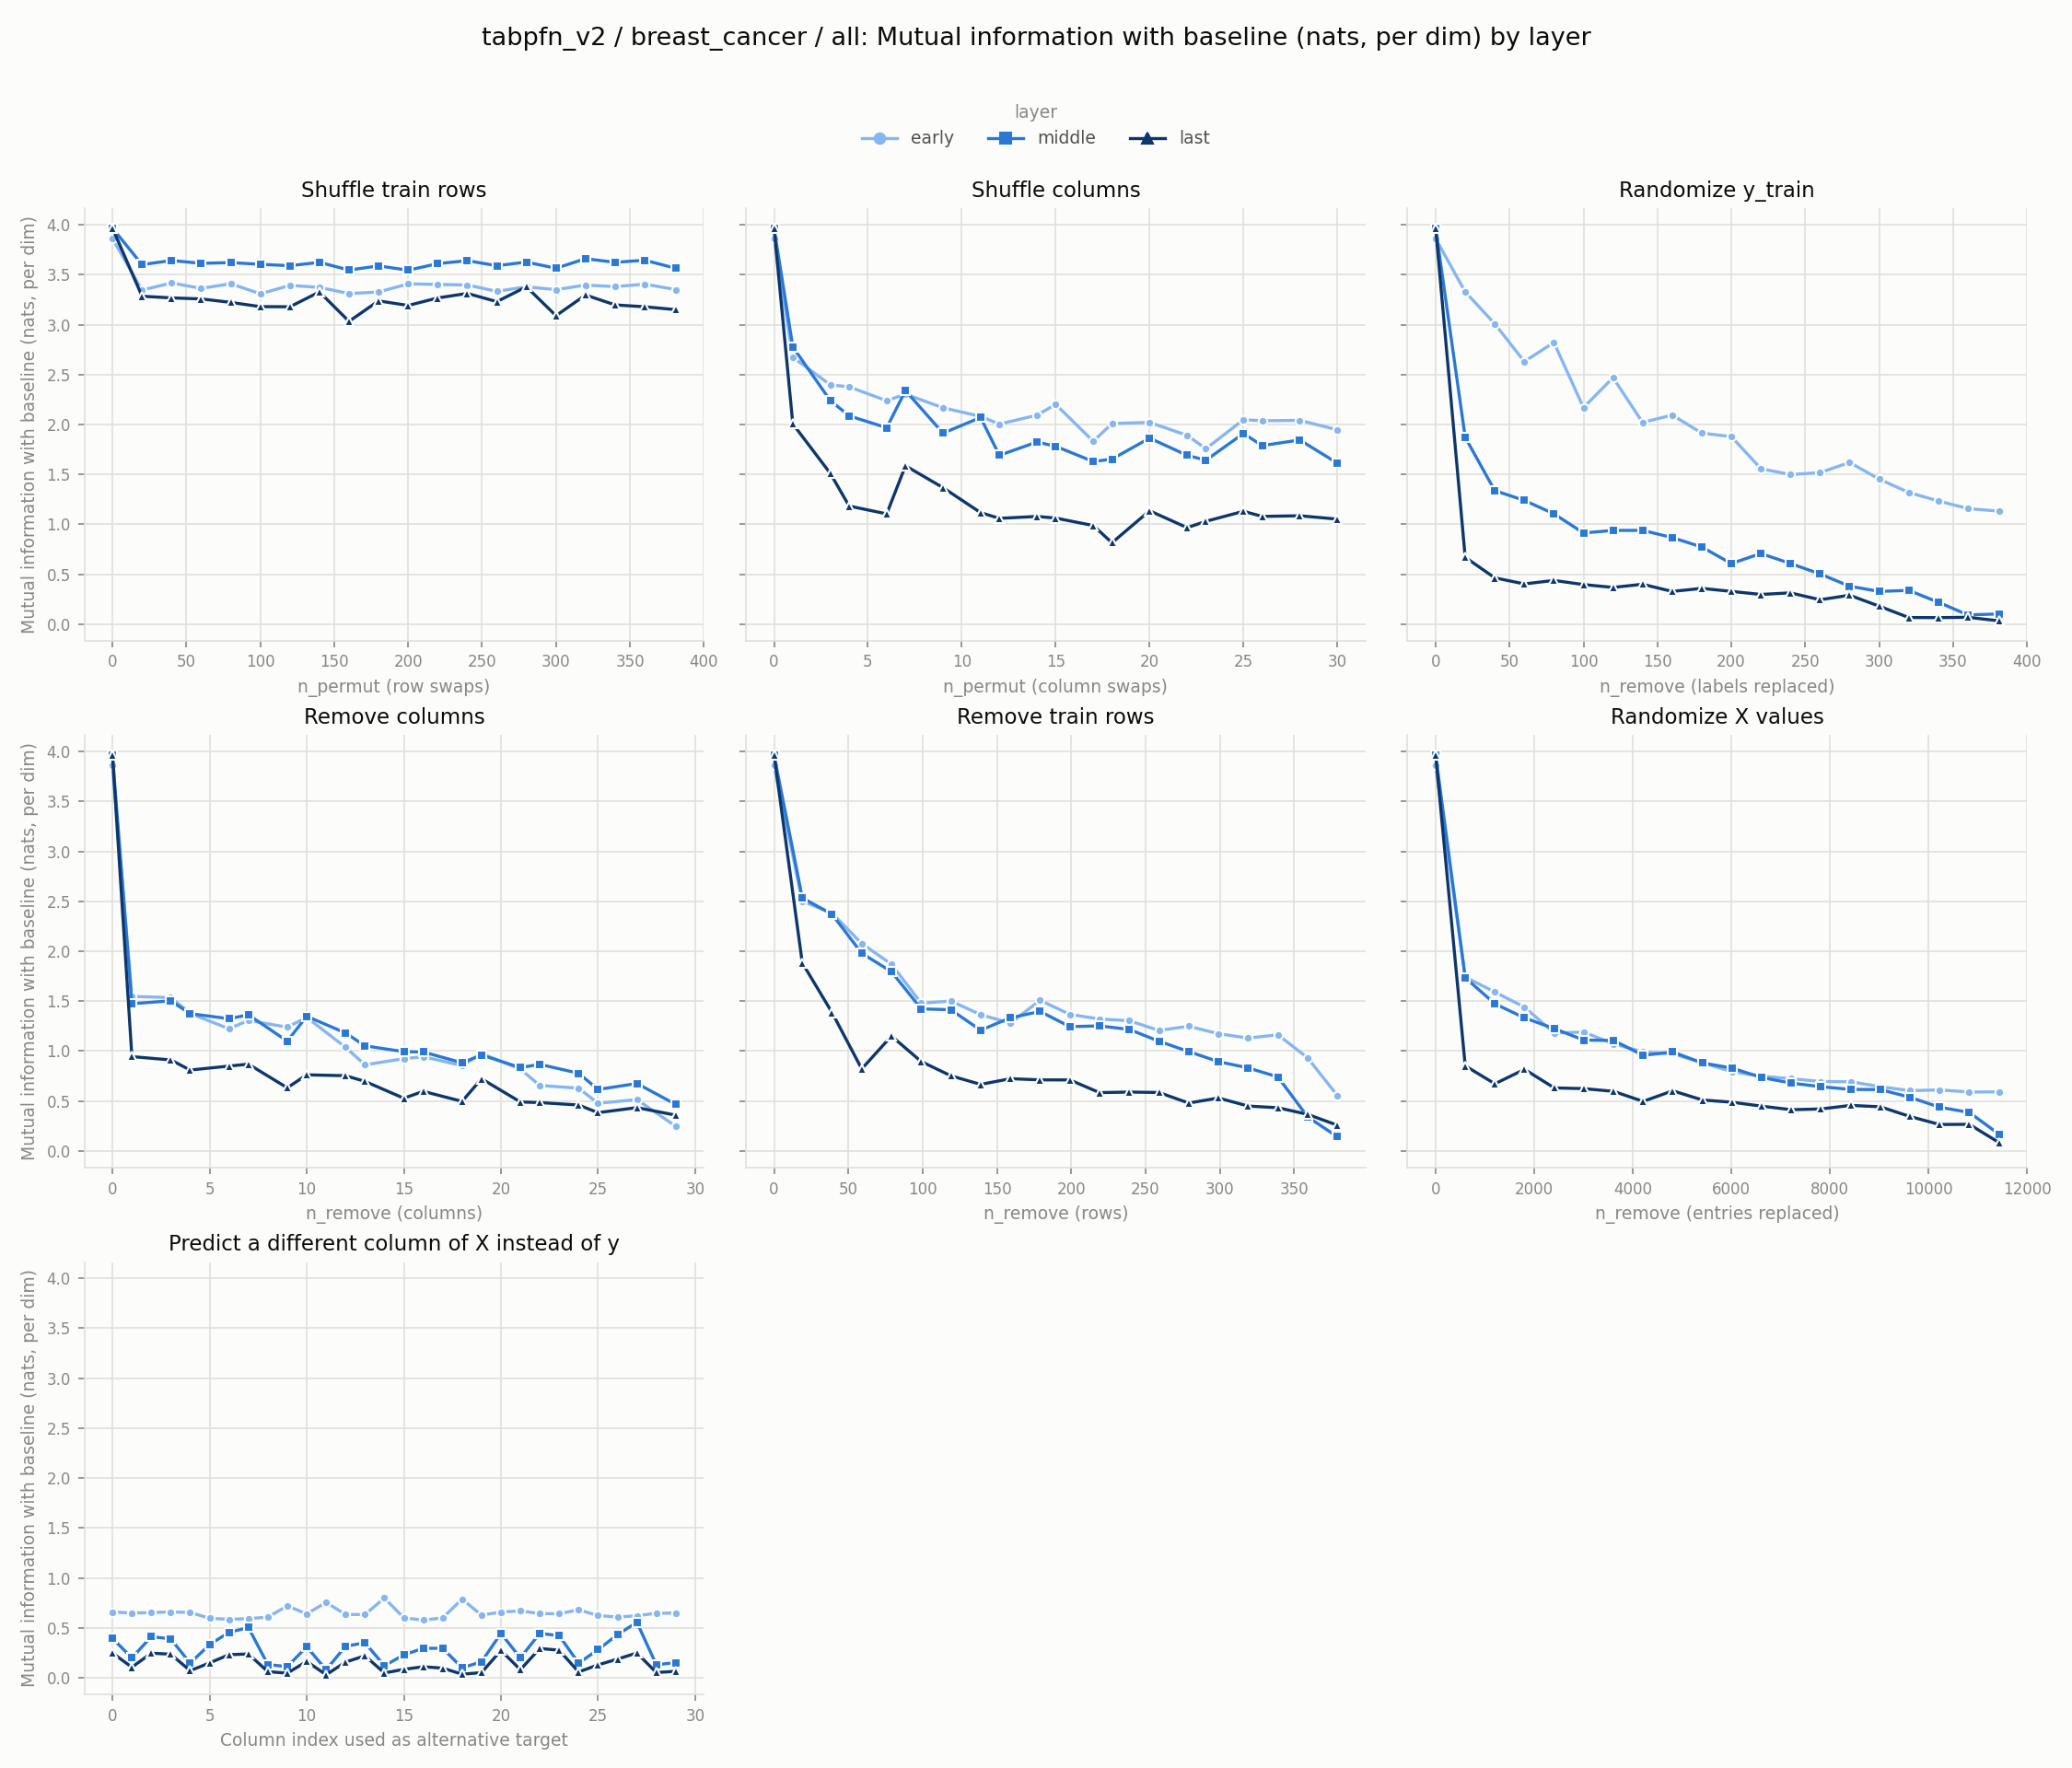

The table this chart was drawn from, first rows:
experiment, layer, level, value
row_shuffle, early, 0, 3.861
row_shuffle, early, 20, 3.345
row_shuffle, early, 40, 3.418
row_shuffle, early, 60, 3.362
row_shuffle, early, 80, 3.409
row_shuffle, early, 100, 3.308
row_shuffle, early, 120, 3.393
row_shuffle, early, 140, 3.373
row_shuffle, early, 160, 3.311
row_shuffle, early, 180, 3.326
row_shuffle, early, 200, 3.408
row_shuffle, early, 220, 3.402
row_shuffle, early, 240, 3.396
row_shuffle, early, 260, 3.333
row_shuffle, early, 280, 3.379
row_shuffle, early, 300, 3.35
row_shuffle, early, 320, 3.396
row_shuffle, early, 340, 3.38
row_shuffle, early, 360, 3.405
row_shuffle, early, 381, 3.35
col_shuffle, early, 0, 3.861
col_shuffle, early, 1, 2.673
col_shuffle, early, 3, 2.396
col_shuffle, early, 4, 2.377
col_shuffle, early, 6, 2.238
col_shuffle, early, 7, 2.304
col_shuffle, early, 9, 2.167
col_shuffle, early, 11, 2.081
col_shuffle, early, 12, 2.004
col_shuffle, early, 14, 2.092
col_shuffle, early, 15, 2.201
col_shuffle, early, 17, 1.832
col_shuffle, early, 18, 2.009
col_shuffle, early, 20, 2.021
col_shuffle, early, 22, 1.891
col_shuffle, early, 23, 1.757
col_shuffle, early, 25, 2.048
col_shuffle, early, 26, 2.037
col_shuffle, early, 28, 2.041
col_shuffle, early, 30, 1.947
random_labels, early, 0, 3.861
random_labels, early, 20, 3.328
random_labels, early, 40, 3.008
random_labels, early, 60, 2.63
random_labels, early, 80, 2.821
random_labels, early, 100, 2.169
random_labels, early, 120, 2.469
random_labels, early, 140, 2.02
random_labels, early, 160, 2.094
random_labels, early, 180, 1.914
random_labels, early, 200, 1.878
random_labels, early, 220, 1.557
random_labels, early, 240, 1.498
random_labels, early, 260, 1.517
random_labels, early, 280, 1.62
random_labels, early, 300, 1.452
random_labels, early, 320, 1.319
random_labels, early, 340, 1.234
random_labels, early, 360, 1.158
random_labels, early, 381, 1.132
... 390 more rows
